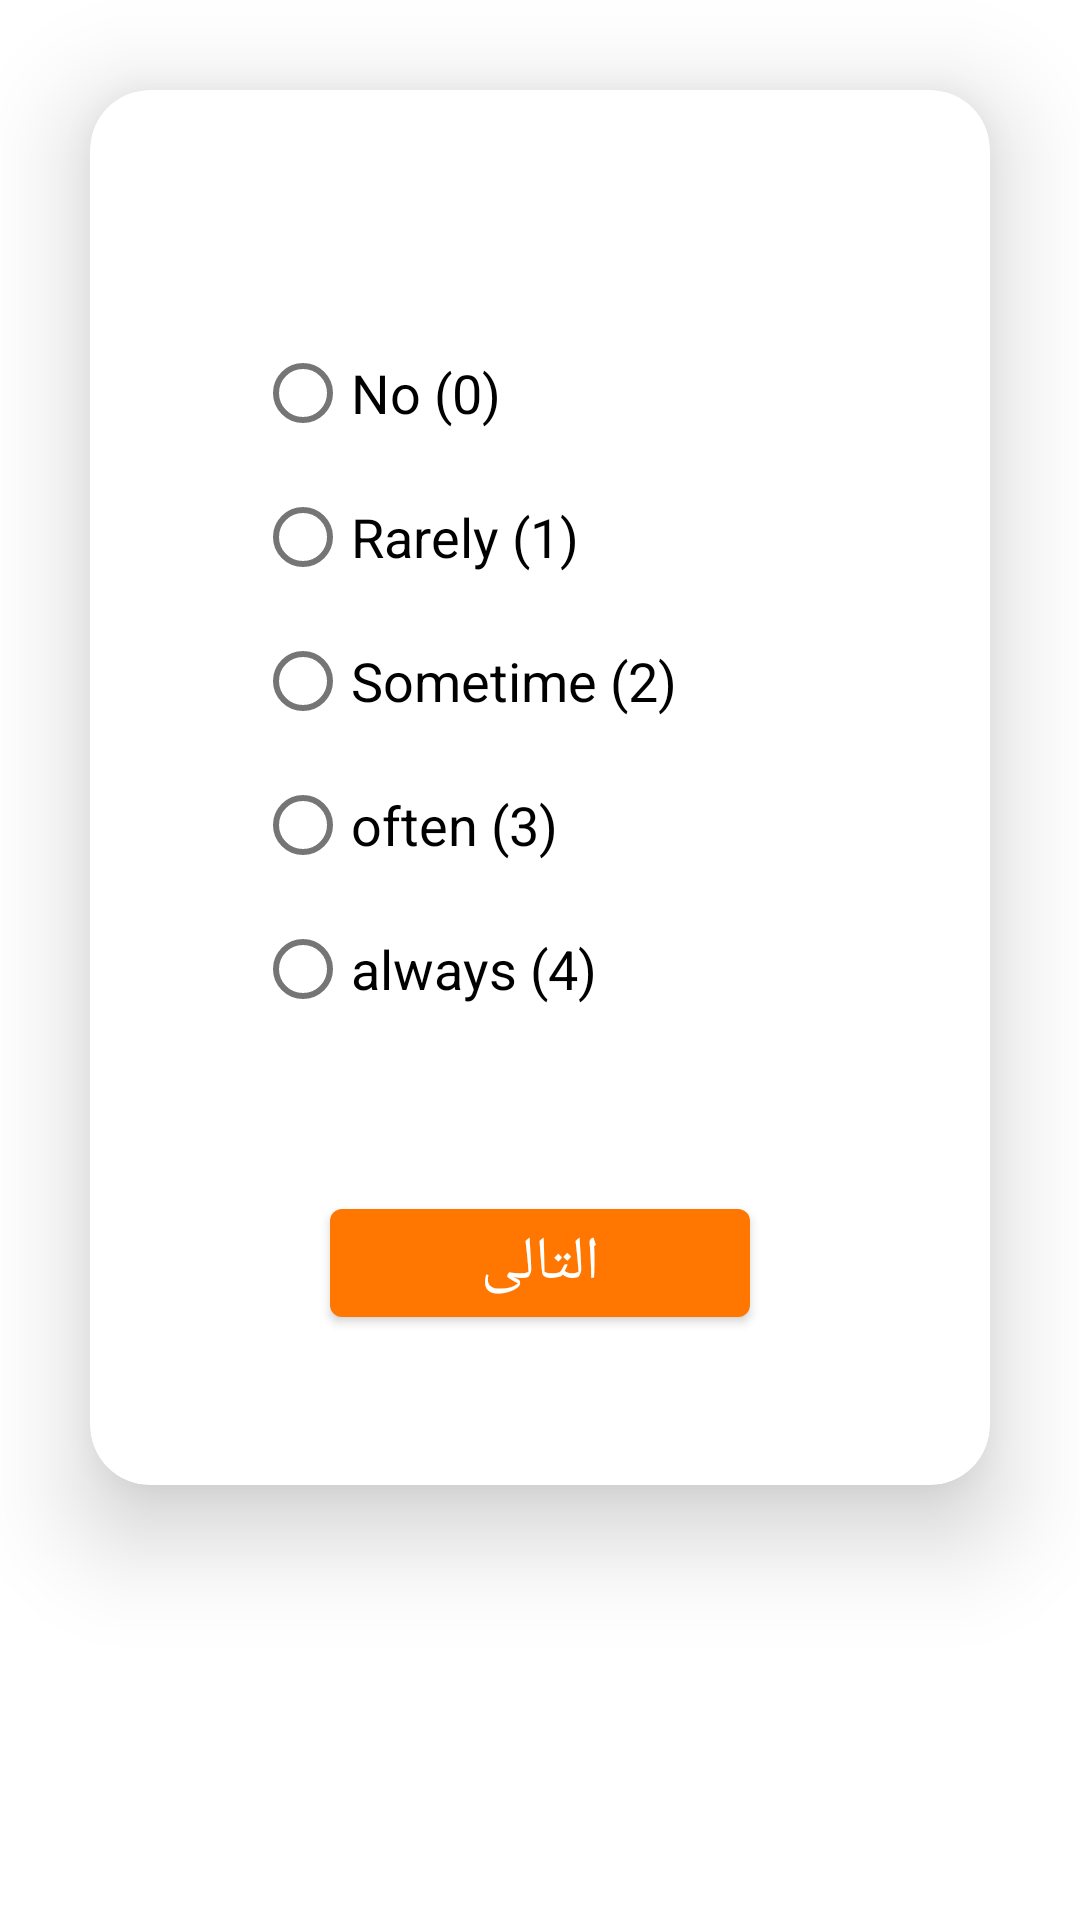

Produce the Android XML layout that renders to this screen, including the resource entries it uses.
<!-- AndroidManifest.xml: application theme Theme.Mente -->
<!-- res/layout/fragment_show_q_four_ans.xml -->
<?xml version="1.0" encoding="utf-8"?>
<androidx.constraintlayout.widget.ConstraintLayout xmlns:app="http://schemas.android.com/apk/res-auto"
    android:layout_width="match_parent"
    android:layout_height="match_parent"
    xmlns:android="http://schemas.android.com/apk/res/android"
    xmlns:tools="http://schemas.android.com/tools">

    <androidx.cardview.widget.CardView
        android:layout_width="match_parent"
        android:layout_height="wrap_content"
      app:cardCornerRadius="20dp"
        android:layout_margin="30dp"
        app:cardElevation="20dp"
        android:layout_marginTop="20dp"
        app:layout_constraintEnd_toEndOf="parent"
        app:layout_constraintStart_toStartOf="parent"
        app:layout_constraintTop_toTopOf="parent">

        <androidx.constraintlayout.widget.ConstraintLayout
            android:layout_width="match_parent"
            android:layout_height="match_parent"

            >


            <TextView
                android:id="@+id/tvQTitleFourAns"
                android:layout_width="match_parent"
                android:layout_height="wrap_content"
                android:layout_marginTop="20dp"
                android:gravity="center"
                android:textColor="@color/black"
                android:textSize="20sp"
                app:layout_constraintEnd_toEndOf="parent"
                app:layout_constraintStart_toStartOf="parent"
                app:layout_constraintTop_toTopOf="parent"
                tools:text="ماذ يقصد ب علوم الحاسب " />

            <RadioGroup
                android:id="@+id/radio_group_QFour"
                android:layout_width="match_parent"
                android:layout_height="wrap_content"
                android:layout_marginHorizontal="55dp"
                android:layout_marginTop="30dp"
                android:orientation="vertical"
                app:layout_constraintStart_toStartOf="parent"
                app:layout_constraintTop_toBottomOf="@+id/tvQTitleFourAns">

                <RadioButton
                    android:id="@+id/rbSelect1"
                    android:layout_width="match_parent"
                    android:layout_height="wrap_content"
                    android:checked="false"
                    android:text="@string/No"
                    android:textColor="@color/black"
                    android:textSize="18sp" />

                <RadioButton
                    android:id="@+id/rbSelect2"
                    android:layout_width="match_parent"
                    android:layout_height="wrap_content"
                    android:checked="false"
                    android:text="@string/rarely"
                    android:textColor="@color/black"
                    android:textSize="18sp" />

                <RadioButton
                    android:id="@+id/rbSelect3"
                    android:layout_width="match_parent"
                    android:layout_height="wrap_content"

                    android:text="@string/sometime_1"
                    android:textColor="@color/black"
                    android:textSize="18sp" />

                <RadioButton
                    android:id="@+id/rbSelect4"
                    android:layout_width="match_parent"
                    android:layout_height="wrap_content"

                    android:text="@string/often_3"
                    android:textColor="@color/black"
                    android:textSize="18sp" />

                <RadioButton
                    android:id="@+id/rbSelect5"
                    android:layout_width="match_parent"
                    android:layout_height="wrap_content"
                    android:text="@string/always_4"
                    android:textColor="@color/black"

                    android:textSize="18sp" />

            </RadioGroup>

            <Button
                android:id="@+id/btnNext"
                android:layout_width="match_parent"
                android:layout_height="wrap_content"
                android:layout_marginHorizontal="80dp"
                android:layout_marginVertical="50dp"
                android:layout_marginBottom="0dp"
                android:inputType="text"
                android:text="التالى"

                android:textSize="20sp"
                app:layout_constraintBottom_toBottomOf="parent"
                app:layout_constraintEnd_toEndOf="parent"
                app:layout_constraintStart_toStartOf="parent"
                app:layout_constraintTop_toBottomOf="@+id/radio_group_QFour" />


        </androidx.constraintlayout.widget.ConstraintLayout>


    </androidx.cardview.widget.CardView>


</androidx.constraintlayout.widget.ConstraintLayout>
<!-- resources referenced by this layout -->
<resources>
  <color name="black">#FF000000</color>
  <string name="No">No (0)</string>
  <string name="always_4">always (4)</string>
  <string name="often_3">often (3)</string>
  <string name="rarely">Rarely (1)</string>
  <string name="sometime_1">Sometime (2)</string>
  <style name="Theme.Mente" parent="Theme.MaterialComponents.DayNight.NoActionBar">
          
          
          
          
          
          
          
          
          
          
          
  
          <item name="colorPrimary">@color/base_color</item>
          <item name="colorPrimaryVariant">@color/primary_color</item>
          <item name="colorOnPrimary">@color/white</item>
          
          
          
          <item name="colorOnSecondary">@color/black</item>
          
          <item name="android:statusBarColor">@color/base_color</item>
          
      </style>
  <color name="base_color">#FF7700</color>
  <color name="primary_color">#707070</color>
  <color name="white">#FFFFFFFF</color>
</resources>
